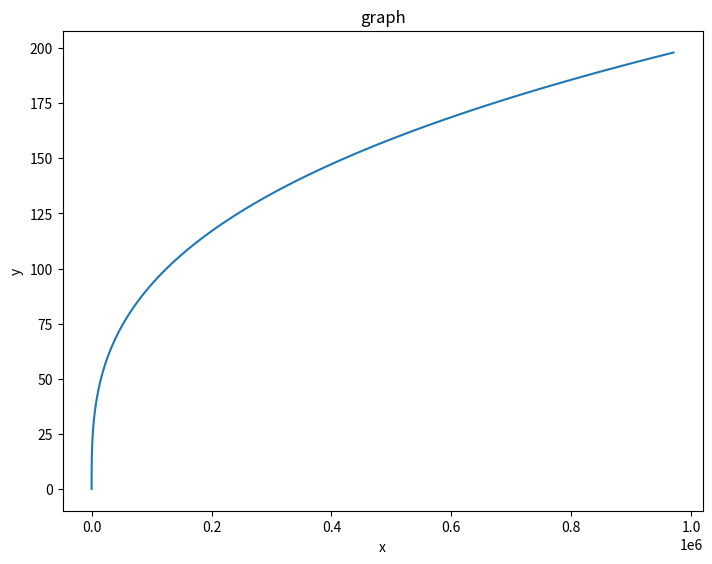
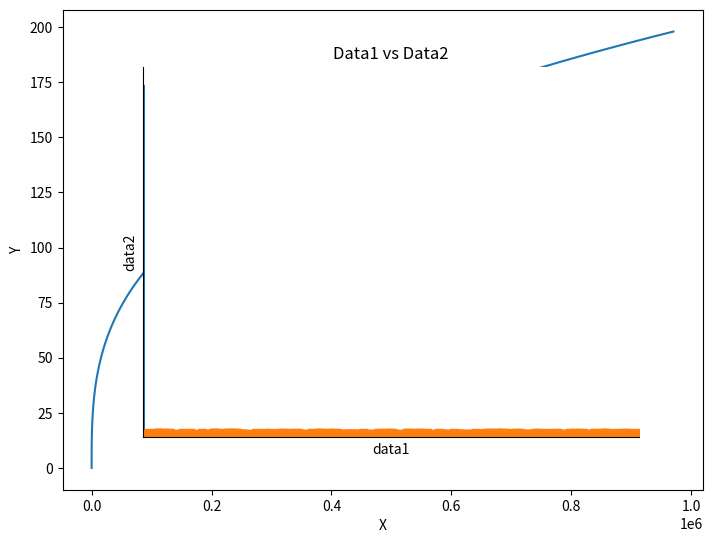

Python code for these plots, in order:
import numpy as np
import pandas as pd
X = np.arange(0,100)
Y = X * 2
X = X ** 3
print(X)
print(Y)

# Your Code Here
import matplotlib.pyplot as plt 
%matplotlib inline

# Your Code Here
fig = plt.figure()
ax = fig.add_axes([0,0,1,1])
ax.plot(X,Y)
ax.set_xlabel("x")
ax.set_ylabel("y")
ax.set_title("graph")

# Your Code Here
fig = plt.figure()
ax1 = fig.add_axes([0,0,1,1])
ax2 = fig.add_axes( [0.4, 0.3, 0.1, 0.2])



# Your Code Here
ax1.plot(X,Y)
ax1.set_xlabel('X')
ax1.set_ylabel('Y')

ax2.plot(X,Y)
ax2.set_xlabel('X')
ax2.set_ylabel('Y')

fig

df1 = pd.DataFrame({'date':['11-May-16','18-May-16','01-Jun-16','08-Jun-16','15-Jun-16'], # Importing some dates as a string
                   'data':np.random.randint(0,1000,5)*100})
df1 = df1.set_index('date')
df1.index.name = None
df1

# Your Code Here
ax = plt.axes()
ax.bar(df1.index,df1['data'])
ax.set_xlabel('Data')
ax.set_ylabel('Data')
ax.set_title('Data vs Data')
plt.xticks([])
plt.yticks([])
ax.spines['top'].set_visible(False)
ax.spines['right'].set_visible(False)

df2 = pd.DataFrame({'data1':np.random.randint(0,1000,1000),
                   'data2':np.random.randint(0,1000,1000)})
df2

# Your Code Here
plt.scatter(df2['data1'],df2['data2'],marker='s')
plt.xlabel('data1')
plt.ylabel('data2')
plt.title('Data1 vs Data2')
plt.xlim((0,1000))